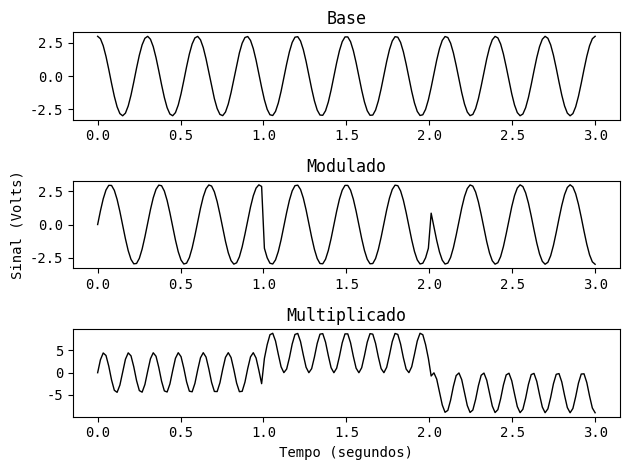
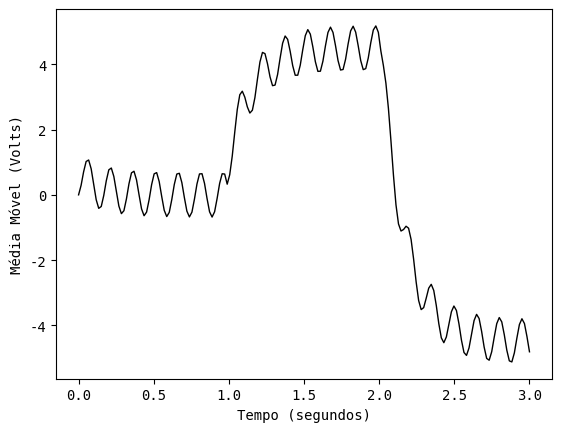
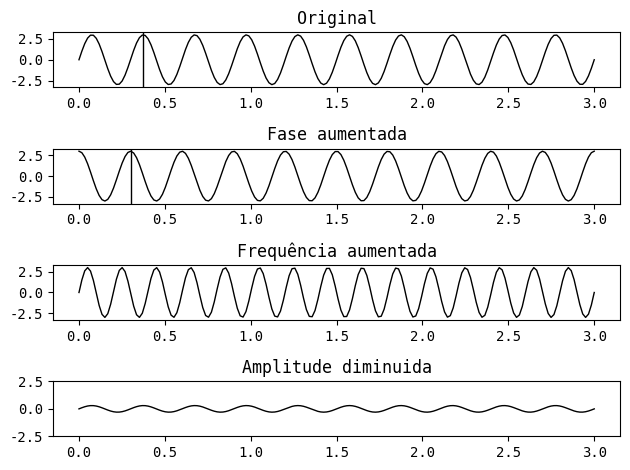

Reproduce these figures in Python, in order.
from matplotlib import pyplot as plt
from matplotlib import rcParams
import numpy as np

rcParams['font.family'] = 'monospace'

tempo = np.linspace(0,3,60*3)
amplitude = 3
periodo = 0.3

base = amplitude*np.sin(2*np.pi*tempo/periodo+np.pi/2)
sin = amplitude*np.sin(2*np.pi*tempo/periodo)
sinal = amplitude*np.sin(2*np.pi*tempo/periodo)
third = len(tempo)//3
sinal[third:2*third] = amplitude*np.sin(2*np.pi*tempo[third:2*third]/periodo+np.pi/2)
sinal[2*third:] = amplitude*np.sin(2*np.pi*tempo[2*third:]/periodo-np.pi/2)

multi = base*sinal

alisamento = .90
movavg = np.zeros((len(tempo)))
for i in range(1,len(tempo)):
    movavg[i]=movavg[i-1]*alisamento+(1-alisamento)*multi[i]

fig, axs = plt.subplots(3)
axs[0].set_title("Base")
axs[0].plot(tempo,base,'-k',linewidth=1)
axs[1].set_title("Modulado")
axs[1].plot(tempo,sinal,'-k',linewidth=1)
axs[1].set_ylabel("Sinal (Volts)")
axs[2].set_title("Multiplicado")
axs[2].plot(tempo,multi,'-k',linewidth=1)
axs[2].set_xlabel("Tempo (segundos)")
plt.tight_layout()
plt.figure()
plt.plot(tempo,movavg,'-k',linewidth=1)
plt.xlabel("Tempo (segundos)")
plt.ylabel("Média Móvel (Volts)")
fig,axs = plt.subplots(4)
axs[0].set_title("Original")
axs[0].plot(tempo,sin,'-k',linewidth=1)
axs[0].axvline(0.3+.3/4,-2.5,2.5,linestyle='-',color='k',linewidth=1)
axs[2].set_title("Frequência aumentada")
axs[2].plot(tempo,amplitude*np.sin(3*np.pi*tempo/periodo),'-k',linewidth=1)
axs[1].set_title("Fase aumentada")
axs[1].axvline(0.3,-2.5,2.5,linestyle='-',color='k',linewidth=1)
axs[1].plot(tempo,base,'-k',linewidth=1)
axs[3].set_title("Amplitude diminuida")
axs[3].set_ylim(-2.5,2.5)
axs[3].plot(tempo,sin*0.1,'-k',linewidth=1)
plt.tight_layout()
plt.show()